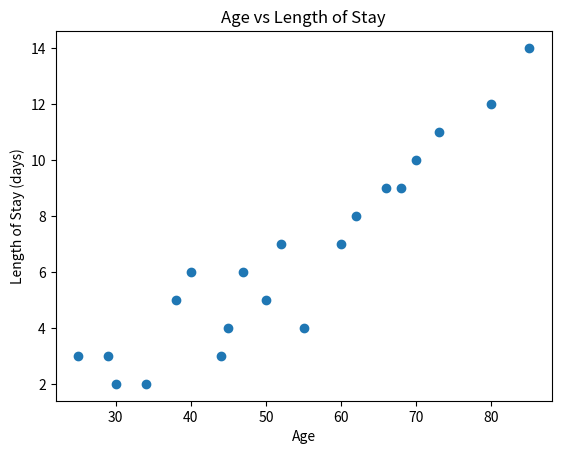
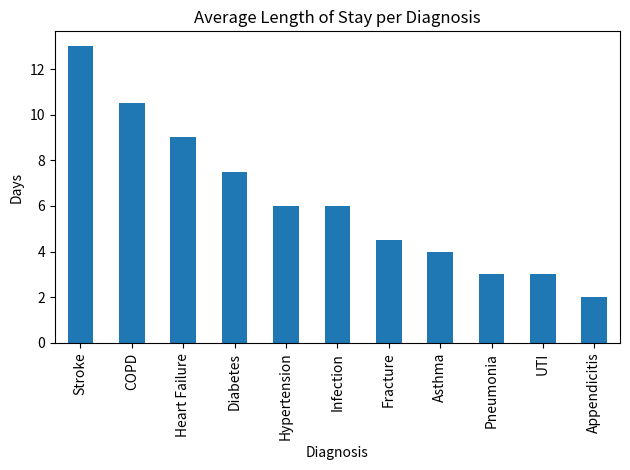

Source code (Python) for these figures, in order:
import pandas as pd
import matplotlib.pyplot as plt

# Synthetic patient data for learning purposes
data = {
    "Patient_ID": range(1, 21),
    "Age": [25, 60, 45, 70, 34, 50, 80, 29, 66, 40,
            55, 73, 38, 62, 47, 30, 85, 52, 44, 68],
    "Gender": ["F", "M", "F", "M", "F", "M", "F", "F", "M", "M",
               "F", "M", "F", "F", "M", "F", "M", "F", "M", "F"],
    "Diagnosis": ["Pneumonia", "Diabetes", "Fracture", "COPD", "Appendicitis",
                  "Hypertension", "Stroke", "UTI", "Heart Failure", "Infection",
                  "Asthma", "COPD", "Fracture", "Diabetes", "Infection",
                  "Appendicitis", "Stroke", "Hypertension", "UTI", "Heart Failure"],
    "Length_of_Stay": [3, 7, 4, 10, 2, 5, 12, 3, 9, 6,
                       4, 11, 5, 8, 6, 2, 14, 7, 3, 9]
}

df = pd.DataFrame(data)

# Overview
print("First rows:")
print(df.head())
print("\nShape (rows, columns):", df.shape)
print("\nStatistical summary:")
print(df.describe())

print("\nMaximum LOS:", df["Length_of_Stay"].max())
print("Minimum LOS:", df["Length_of_Stay"].min())

# Age vs length of stay
correlation = df["Age"].corr(df["Length_of_Stay"])
print("\nCorrelation between Age and LOS:", round(correlation, 2))

plt.figure()
plt.scatter(df["Age"], df["Length_of_Stay"])
plt.xlabel("Age")
plt.ylabel("Length of Stay (days)")
plt.title("Age vs Length of Stay")
plt.show()

# Average length of stay per diagnosis
diagnosis_los = df.groupby("Diagnosis")["Length_of_Stay"].mean().sort_values(ascending=False)
print("\nAverage LOS per diagnosis:")
print(diagnosis_los.round(1))

diagnosis_los.plot(kind="bar")
plt.title("Average Length of Stay per Diagnosis")
plt.ylabel("Days")
plt.tight_layout()
plt.show()
